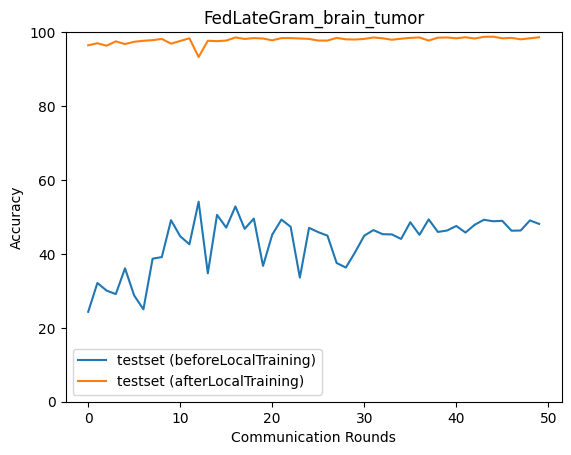

Data behind this chart, as committed beside it:
epoch, accuracy_test_before, macro_f1_test_before, macro_precision_test_before, macro_recall_test_before, accuracy_test_after, macro_f1_test_after, macro_precision_test_after, macro_recall_test_after
0, 24.33, 10.11, 6.359, 24.66, 96.44, 96.37, 96.49, 96.44
1, 32.13, 21.39, 26.48, 31.96, 96.99, 96.98, 96.98, 97
2, 30.07, 18.74, 27.22, 29.9, 96.33, 96.32, 96.34, 96.34
3, 29.12, 17.87, 38.68, 28.97, 97.49, 97.5, 97.51, 97.5
4, 36.08, 23.58, 18.03, 35.93, 96.77, 96.79, 96.86, 96.78
5, 28.73, 16.64, 30.77, 28.56, 97.38, 97.38, 97.38, 97.39
6, 25.0, 10.0, 6.25, 25.0, 97.66, 97.66, 97.67, 97.66
7, 38.7, 28.54, 30.02, 38.53, 97.83, 97.83, 97.84, 97.83
8, 39.14, 25.74, 19.75, 39.04, 98.16, 98.16, 98.17, 98.16
9, 49.11, 41.16, 38.32, 49.24, 96.88, 96.89, 97.03, 96.89
10, 44.77, 31.01, 48.65, 45.04, 97.61, 97.6, 97.61, 97.61
11, 42.59, 28.69, 21.72, 42.47, 98.33, 98.32, 98.33, 98.33
12, 54.12, 48.96, 58.64, 54.01, 93.26, 93.25, 94.07, 93.3
13, 34.74, 22.76, 20.2, 34.68, 97.66, 97.65, 97.66, 97.66
14, 50.56, 44.45, 52.46, 50.57, 97.55, 97.55, 97.56, 97.56
15, 47.1, 33.81, 45.34, 46.96, 97.72, 97.72, 97.72, 97.72
16, 52.84, 46.2, 53.72, 52.76, 98.55, 98.55, 98.55, 98.55
17, 46.77, 37.84, 58.57, 46.64, 98.16, 98.16, 98.17, 98.17
18, 49.55, 38.3, 50.94, 49.42, 98.39, 98.39, 98.39, 98.39
19, 36.75, 25.09, 43.94, 36.67, 98.27, 98.28, 98.28, 98.28
20, 45.21, 33.85, 40.16, 45.09, 97.77, 97.78, 97.8, 97.78
21, 49.28, 35.82, 47.47, 49.11, 98.39, 98.39, 98.39, 98.39
22, 47.33, 43.13, 52.37, 47.38, 98.39, 98.38, 98.38, 98.38
23, 33.57, 24.22, 33.76, 33.6, 98.27, 98.28, 98.29, 98.27
24, 47.05, 35.05, 40.4, 46.9, 98.16, 98.16, 98.17, 98.16
25, 45.88, 34.43, 42.84, 45.74, 97.72, 97.72, 97.75, 97.72
26, 44.93, 34.39, 48, 44.81, 97.72, 97.71, 97.72, 97.72
27, 37.53, 26.05, 28.63, 37.44, 98.44, 98.44, 98.44, 98.44
28, 36.3, 25.43, 33.41, 36.22, 98.05, 98.05, 98.06, 98.05
29, 40.42, 33.45, 41.54, 40.39, 98, 98, 98.01, 98
30, 44.93, 35.65, 39.19, 44.84, 98.16, 98.16, 98.16, 98.17
31, 46.44, 40.96, 46.69, 46.39, 98.55, 98.55, 98.55, 98.55
32, 45.32, 35.34, 39.5, 45.2, 98.33, 98.33, 98.34, 98.33
33, 45.27, 32.36, 38.59, 45.13, 97.94, 97.95, 97.98, 97.95
34, 44.04, 36.81, 41.63, 44, 98.22, 98.21, 98.22, 98.22
35, 48.55, 41.23, 50.78, 48.48, 98.44, 98.44, 98.45, 98.44
36, 45.16, 32.96, 37.6, 45.02, 98.55, 98.56, 98.57, 98.55
37, 49.33, 42.99, 50.77, 49.25, 97.72, 97.73, 97.8, 97.72
38, 45.94, 32.77, 37.38, 45.8, 98.5, 98.5, 98.51, 98.5
39, 46.33, 38.04, 46.05, 46.21, 98.55, 98.55, 98.56, 98.55
40, 47.55, 35.58, 46.67, 47.39, 98.33, 98.33, 98.33, 98.33
41, 45.77, 34.59, 46.39, 45.64, 98.61, 98.61, 98.62, 98.61
42, 47.88, 35.33, 38.3, 47.72, 98.27, 98.28, 98.32, 98.28
43, 49.22, 42.65, 51.07, 49.12, 98.72, 98.72, 98.72, 98.72
44, 48.83, 38.46, 44.72, 48.66, 98.78, 98.78, 98.78, 98.78
45, 48.94, 43.12, 53.3, 48.89, 98.33, 98.34, 98.37, 98.33
46, 46.27, 34.85, 38.74, 46.12, 98.44, 98.44, 98.45, 98.44
47, 46.33, 34.32, 40.84, 46.19, 98.05, 98.05, 98.07, 98.06
48, 49.05, 40.76, 47.51, 48.94, 98.33, 98.33, 98.33, 98.33
49, 48.11, 38.51, 53.73, 47.96, 98.61, 98.61, 98.61, 98.61
